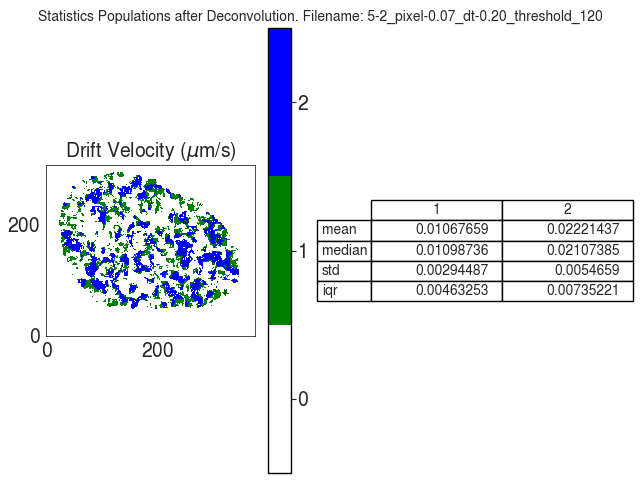

Source data for this figure (header and first rows):
V
, 1, 2
mean, 0.01068, 0.02221
median, 0.01099, 0.02107
std, 0.002945, 0.005466
iqr, 0.004633, 0.007352
